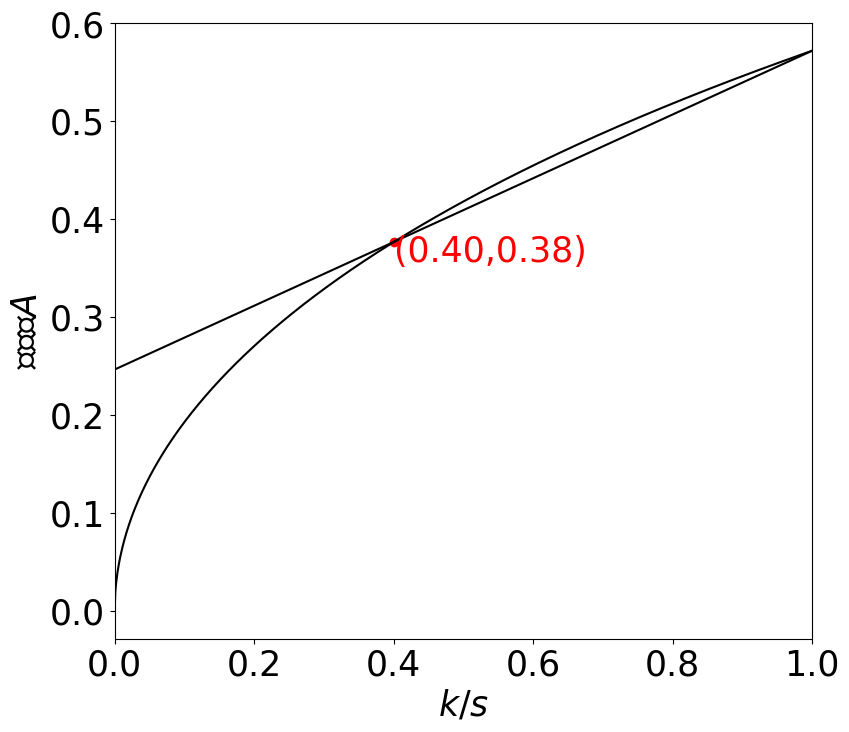

This chart was generated by the following Python code:

import numpy as np
import matplotlib.pyplot as plt

plt.rcParams["font.family"] = "SimHei"
# 解决中文乱码
plt.rcParams['font.sans-serif'] = 'SimHei'
plt.rcParams['axes.unicode_minus'] = False
# 解决负号无法显示的问题
plt.rcParams['axes.unicode_minus'] =False
plt.rcParams['font.size'] = 25
# 定义函数
def func(a):
    return -np.log10(1 + a - np.sqrt(a**2 + 2*a))

# 设置x轴的取值范围
x = np.linspace(0, 1, 1000)

# 计算y轴的值
y = func(x)
fig = plt.figure(figsize=(9,8))
# 绘制曲线图
plt.plot(x, y,color ="black")

it = 400
last=-1
y1 =  (y[last]-y[it])/(x[last]-x[it]) * x + y[last]-(y[last]-y[it])/(x[last]-x[it])


ans = -1
t = y1-y
for i in range(1,1000-5):

    if t[i+1]*t[i-1] < 0:
        ans = i
        break




plt.text(x[ans],y[ans]-0.02,"({:.2f},{:.2f})".format(x[ans],y[ans]),color="red")
plt.scatter(x[ans],y[ans],color="red")
plt.plot(x,y1,color="black")


# 添加标题和坐标轴标签
plt.xlim(0.0,1)
plt.xlabel("$k/s$")
plt.ylabel("吸收度$A$")

# 显示图形
plt.savefig("KS.pdf")
plt.show()
